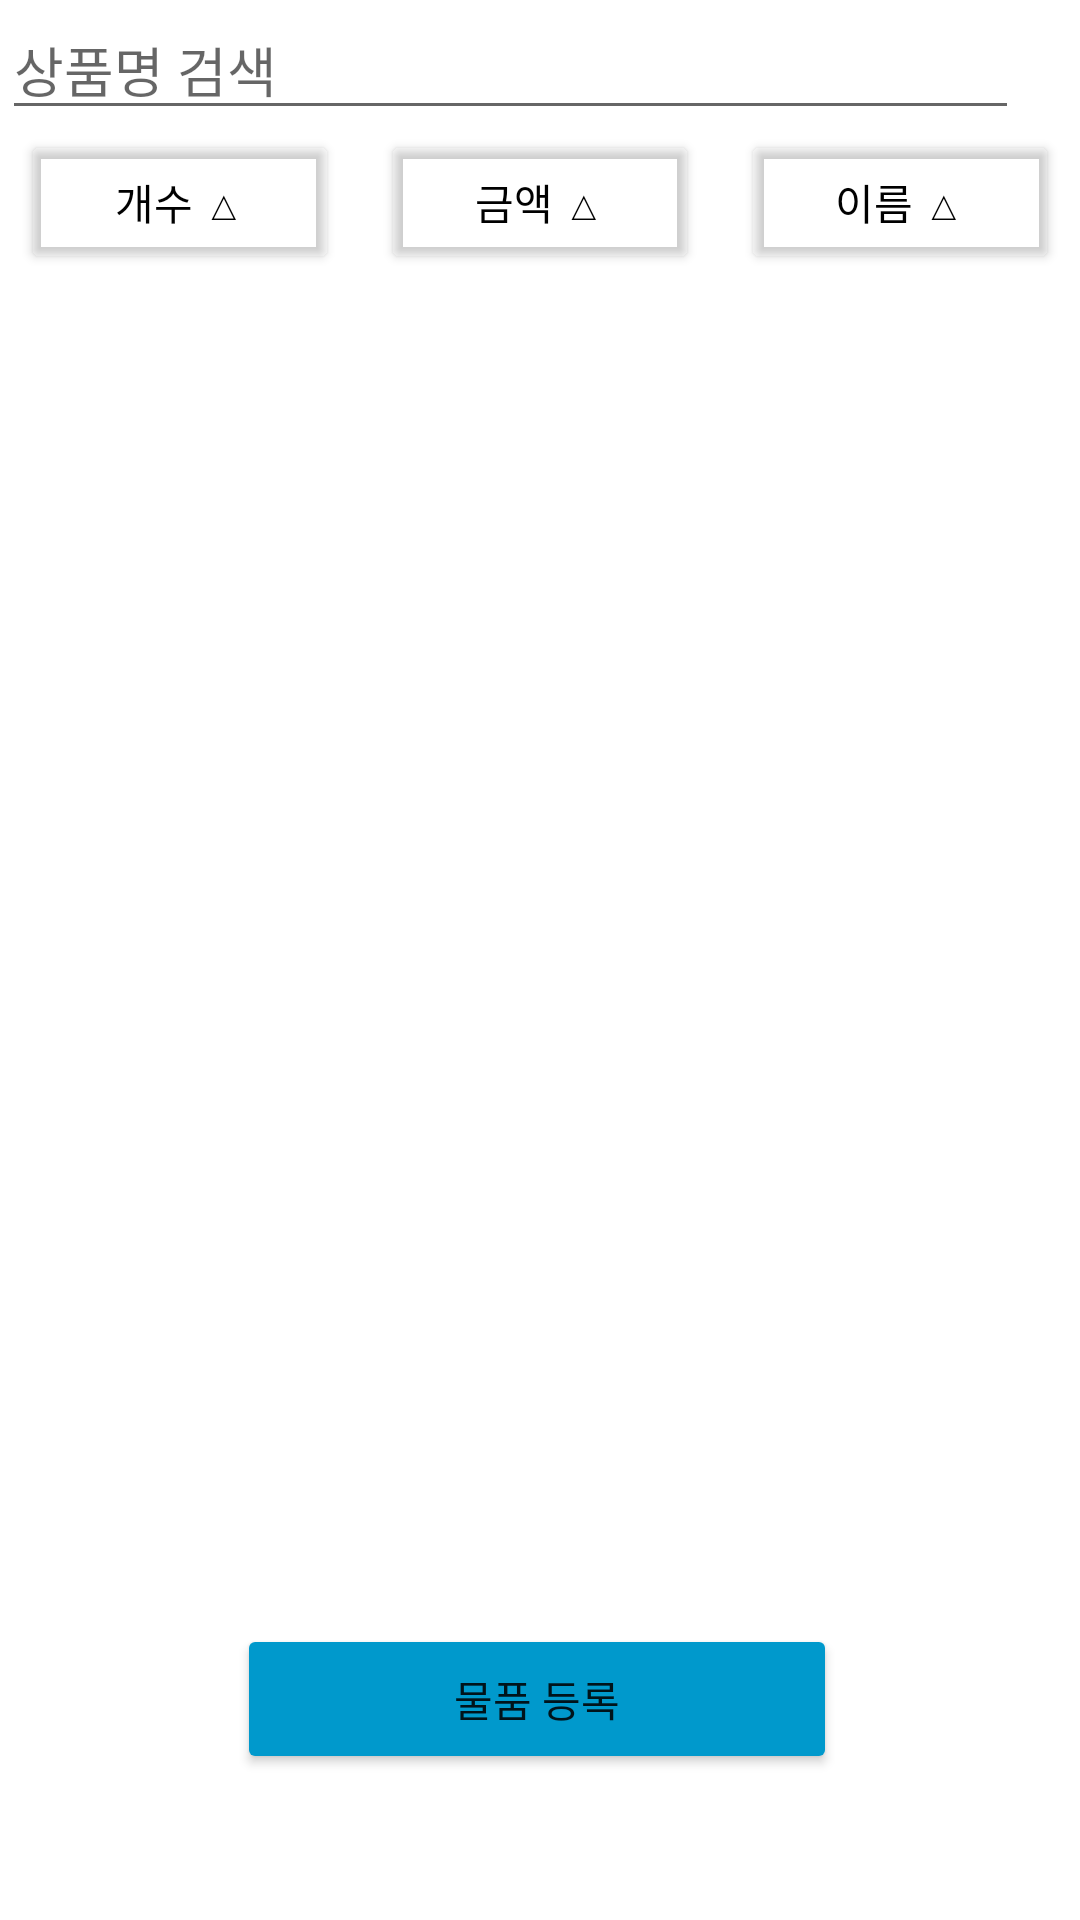

This screen was rendered from an Android layout file. Write that file and the resources it references.
<!-- AndroidManifest.xml: application theme Theme.SDSChild -->
<!-- res/layout/activity_warehouse.xml -->
<?xml version="1.0" encoding="utf-8"?>
<LinearLayout
    xmlns:android="http://schemas.android.com/apk/res/android"
    xmlns:app="http://schemas.android.com/apk/res-auto"
    xmlns:tools="http://schemas.android.com/tools"
    android:layout_width="match_parent"
    android:layout_height="match_parent"
    android:orientation="vertical">
    <LinearLayout
        android:layout_width="match_parent"
        android:layout_height="wrap_content"
        android:orientation="horizontal"
        android:gravity="center">
        <EditText
            android:id="@+id/EditSearch"
            android:layout_width="339dp"
            android:layout_height="wrap_content"
            android:layout_marginLeft="20dp"
            android:hint="상품명 검색" />

        <ImageView
            android:layout_width="30dp"
            android:layout_height="30dp"
            android:src="@drawable/magnifier"
            android:layout_marginLeft="10dp"/>
    </LinearLayout>
    <LinearLayout
        android:layout_width="match_parent"
        android:layout_height="wrap_content"
        android:orientation="horizontal">

        <Button
            android:id="@+id/BtnCount"
            android:layout_width="wrap_content"
            android:layout_height="wrap_content"
            android:layout_marginHorizontal="7dp"
            android:backgroundTint="@android:color/transparent"
            android:textColor="@android:color/black"
            android:layout_weight="1"
            android:text="개수 △"/>

        <Button
            android:id="@+id/BtnAmount"
            android:layout_width="wrap_content"
            android:layout_height="wrap_content"
            android:layout_marginHorizontal="7dp"
            android:backgroundTint="@android:color/transparent"
            android:textColor="@android:color/black"
            android:layout_weight="1"
            android:text="금액 △" />

        <Button
            android:id="@+id/BtnName"
            android:layout_width="wrap_content"
            android:layout_height="wrap_content"
            android:layout_marginHorizontal="7dp"
            android:backgroundTint="@android:color/transparent"
            android:textColor="@android:color/black"
            android:layout_weight="1"
            android:text="이름 △"/>
    </LinearLayout>

    <ListView
        android:id="@+id/ListItem"
        android:layout_width="match_parent"
        android:layout_height="430dp"
        android:layout_margin="10dp">
    </ListView>

    <LinearLayout
        android:layout_width="match_parent"
        android:layout_height="wrap_content"
        android:orientation="horizontal"
        android:gravity="center"
        >

        <Button
            android:id="@+id/BtnAdd"
            android:layout_width="200dp"
            android:layout_height="50dp"
            android:text="물품 등록"
            android:backgroundTint="@android:color/holo_blue_dark"
            android:layout_marginRight="2dp"/>


    </LinearLayout>

</LinearLayout>
<!-- resources referenced by this layout -->
<resources>
  <style name="Theme.SDSChild" parent="Theme.MaterialComponents.DayNight.DarkActionBar">
          
          <item name="colorPrimary">@color/purple_500</item>
          <item name="colorPrimaryVariant">@color/purple_700</item>
          <item name="colorOnPrimary">@color/white</item>
          
          <item name="colorSecondary">@color/teal_200</item>
          <item name="colorSecondaryVariant">@color/teal_700</item>
          <item name="colorOnSecondary">@color/black</item>
          
          <item name="android:statusBarColor" tools:targetApi="l">?attr/colorPrimaryVariant</item>
          
      </style>
  <!-- not gathered from this repository: default colours our renderer supplied (Android Studio template values) -->
  <color name="purple_500">#FF6200EE</color>
  <color name="purple_700">#FF3700B3</color>
  <color name="teal_200">#FF03DAC5</color>
  <color name="teal_700">#FF018786</color>
  <color name="black">#FF000000</color>
  <color name="white">#FFFFFFFF</color>
</resources>
